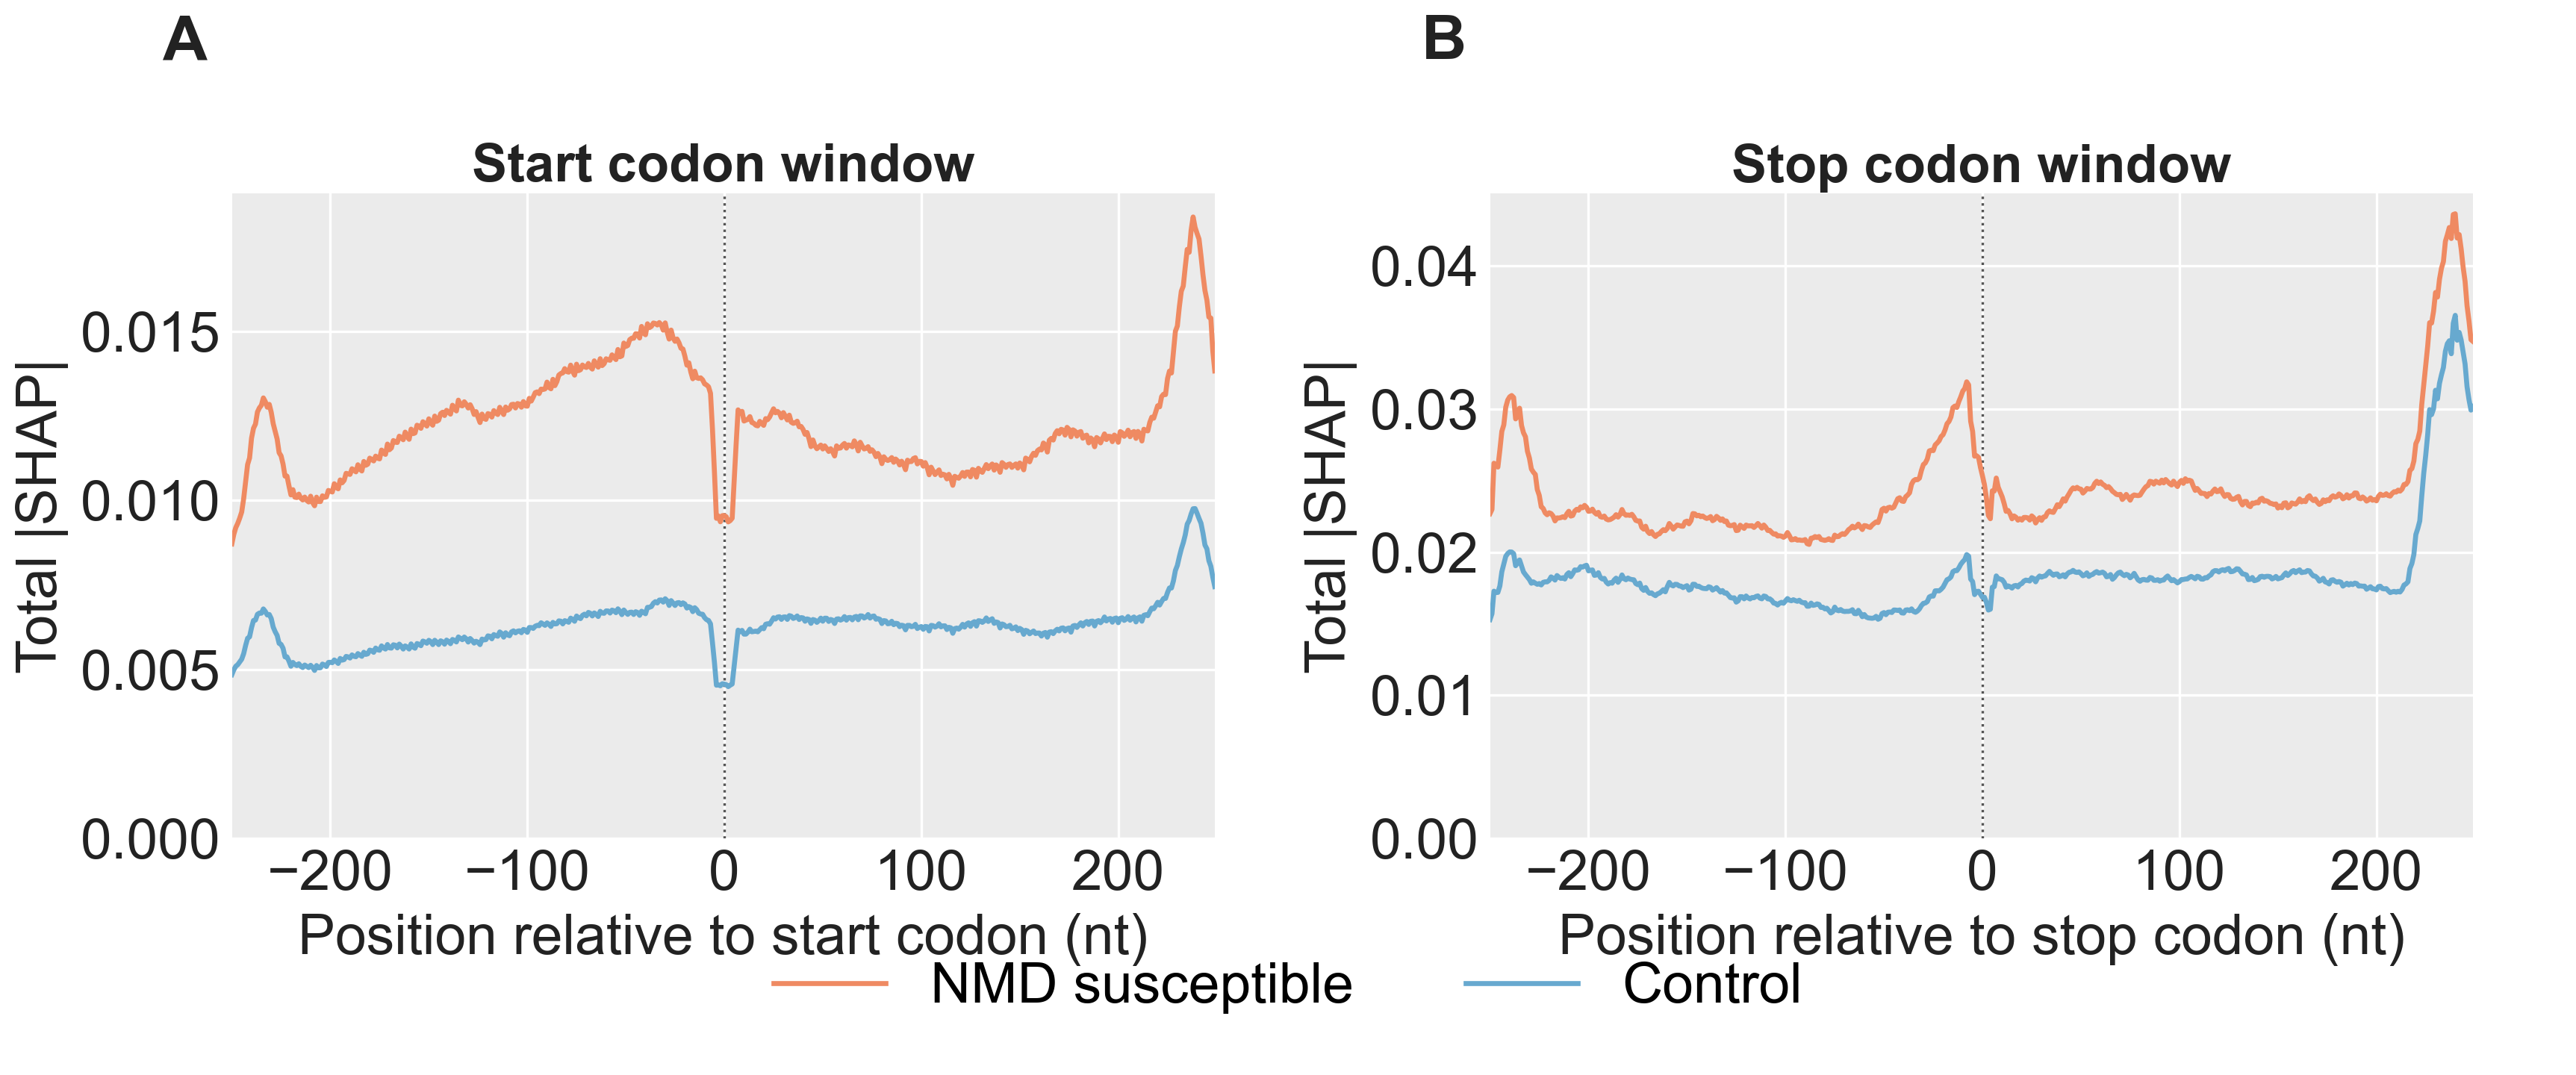

Write the Python code that produced this figure.
"""SF37 — Absolute Shapley values across the AUG and stop-codon windows.

Two-panel supplemental figure showing per-position |SHAP| aggregated across
all input channels, comparing NMD-susceptible vs Control transcript classes,
across the two 500-nt sequence windows the DL model consumes.

Data source: results_4ct/shap_profile_{atg,stop}_joint_atg500_stop500.tsv
(from 09b_export_subgroup_profiles.py, 5-run pooled DeepSHAP).

Style: ggplot-mimic theme (grey panel + white gridlines) to match SF1-SF23.
"""

from __future__ import annotations
import sys
from pathlib import Path

import matplotlib.pyplot as plt
import numpy as np
import pandas as pd

HERE = Path(__file__).resolve().parent
LIB  = HERE.parents[1] / "lib"
sys.path.insert(0, str(LIB))

from ggplot_style import (
    apply_ggplot_rcparams,
    style_axes_ggplot,
    facet_header,
    render_and_validate,
    docx_body_fs,
    NMD_COLOR,
    CONTROL_COLOR,
    TITLE_C,
    HEADER_FS,
    panel_letter,
)

NATIVE_W = 11.5
BODY_FS = docx_body_fs(NATIVE_W)

# Must follow BODY_FS: rcParams drive tick sizes, and the local BODY_FS
# shadows the module constant (see apply_ggplot_rcparams docstring).
apply_ggplot_rcparams(BODY_FS)

DATA = HERE / "data"


def load_window(branch):
    df = pd.read_csv(DATA / f"shap_profile_{branch}_joint_atg500_stop500.tsv", sep="\t")
    # Aggregate across channels: total |SHAP| per position, per class.
    agg = df.groupby("relative_position", as_index=False)[["nmd_abs_shap", "ctrl_abs_shap"]].sum()
    agg = agg.sort_values("relative_position").reset_index(drop=True)
    return agg


def smooth(series, window=11):
    """Rolling-mean smoothing — the per-position raw signal has trinucleotide-
    frame periodicity that reads as noise at figure scale; a small rolling
    average clarifies the class-level pattern without hiding real features."""
    return series.rolling(window=window, center=True, min_periods=1).mean()


def draw_panel(ax, agg, *, codon_label):
    style_axes_ggplot(ax, body_fs=BODY_FS)
    ax.plot(agg["relative_position"], smooth(agg["nmd_abs_shap"]),
            color=NMD_COLOR, linewidth=1.6, label="NMD susceptible", zorder=3)
    ax.plot(agg["relative_position"], smooth(agg["ctrl_abs_shap"]),
            color=CONTROL_COLOR, linewidth=1.6, label="Control", zorder=3)
    ax.axvline(0, color="#555555", linewidth=0.8, linestyle=":", zorder=2)
    ax.set_xlabel(f"Position relative to {codon_label} (nt)", fontsize=BODY_FS)
    ax.set_ylabel("Total |SHAP|", fontsize=BODY_FS)
    ax.set_xlim(agg["relative_position"].min(), agg["relative_position"].max())
    ax.set_xticks([-200, -100, 0, 100, 200])
    ax.set_ylim(bottom=0)
    return ax


def main():
    atg = load_window("atg")
    stop = load_window("stop")

    fig, axes = plt.subplots(1, 2, figsize=(NATIVE_W, 4.8))
    fig.subplots_adjust(left=0.09, right=0.96, top=0.82, bottom=0.22, wspace=0.28)

    draw_panel(axes[0], atg, codon_label="start codon")
    draw_panel(axes[1], stop, codon_label="stop codon")

    facet_header(axes[0], "Start codon window", height=0.08)
    facet_header(axes[1], "Stop codon window",   height=0.08)

    # Named coords so both letters stay structurally symmetric. y raised
    # from 1.14 → 1.19 on 2026-07-25: at the corrected BODY_FS (18 pt, was
    # 14) panel B's top ytick "0.05" grew to within 0.3 px of the letter.
    # Panel B carries one more tick than A, so A had cleared it by 17 px.
    LETTER_X, LETTER_Y = -0.07, 1.19
    panel_letter(axes[0], "A", x=LETTER_X, y=LETTER_Y)
    panel_letter(axes[1], "B", x=LETTER_X, y=LETTER_Y)

    # Shared legend in the bottom margin — the |SHAP| curves fill both
    # panels, so an in-panel legend can't clear the data; both panels share
    # the same two series, so one figure-level legend below is cleaner.
    handles, labels = axes[0].get_legend_handles_labels()
    fig.legend(handles, labels, loc="lower center", ncol=2, frameon=False,
               fontsize=BODY_FS, bbox_to_anchor=(0.5, 0.01))

    # Facet headers extend past the axis edges by design — the per-axis
    # text-vs-spine check fires a false positive on them.
    render_and_validate(fig, HERE / "figure_sf37_shap_across_windows",
                        native_width_in=NATIVE_W, strict_per_axis=False)
    print(f"  n positions ATG: {len(atg)}   STOP: {len(stop)}")


if __name__ == "__main__":
    main()
